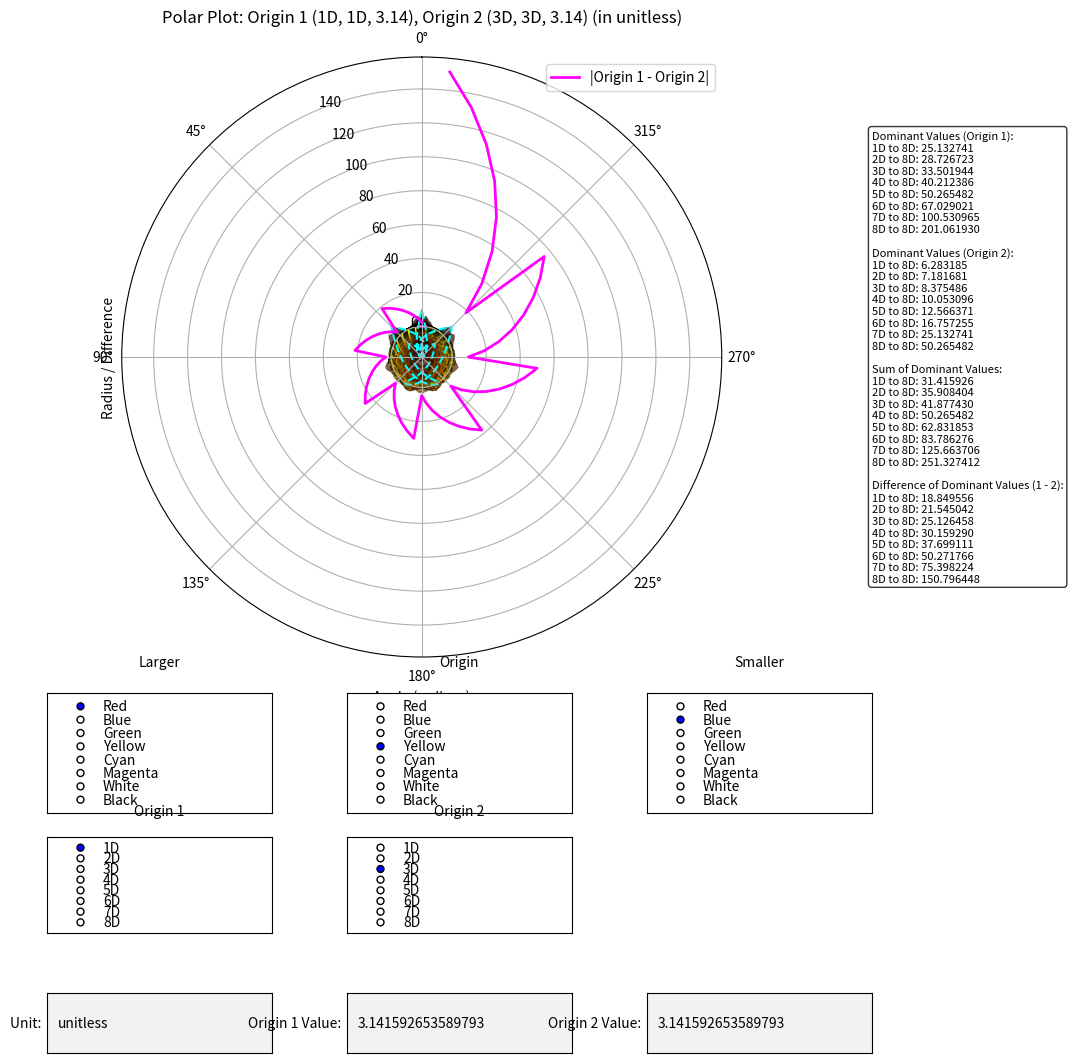

Here is the Python script that generated this plot:
import math
import matplotlib.pyplot as plt
from matplotlib.patches import Circle
from matplotlib.widgets import RadioButtons, TextBox
from collections import Counter
import numpy as np
import matplotlib.colors as mcolors

# Define the provided 8x8 table
original_table = [
    [1, 0.875, 0.75, 0.625, 0.5, 0.375, 0.25, 0.125],
    [1.143, 1, 0.857, 0.714, 0.571, 0.429, 0.286, 0.143],
    [1.333, 1.167, 1, 0.833, 0.667, 0.5, 0.333, 0.167],
    [1.6, 1.4, 1.2, 1, 0.8, 0.6, 0.4, 0.2],
    [2, 1.75, 1.5, 1.25, 1, 0.75, 0.5, 0.25],
    [2.667, 2.333, 2, 1.667, 1.333, 1, 0.667, 0.333],
    [4, 3.5, 3, 2.5, 2, 1.5, 1, 0.5],
    [8, 7, 6, 5, 4, 3, 2, 1]
]

def flip_table_columns(table):
    """Flip the columns of the table: (i,j) -> (i, n-1-j)."""
    n = len(table)
    flipped_table = [[0] * n for _ in range(n)]
    for i in range(n):
        for j in range(n):
            flipped_table[i][n-1-j] = table[i][j]
    return flipped_table

# Use flipped table
original_table = flip_table_columns(original_table)

def scale_table(table, origin_row, origin_col, target_value):
    """Scale the table to set the origin point to the target value."""
    try:
        origin_value = table[origin_row][origin_col]
        if origin_value == 0:
            raise ValueError("Origin value cannot be zero.")
        scaling_factor = target_value / origin_value
        scaled_table = [[value * scaling_factor for value in row] for row in table]
        return scaled_table, scaling_factor
    except (ValueError, TypeError) as e:
        raise ValueError(f"Invalid target value or origin: {e}")

def get_dominant_values(scaled_table):
    """Find the most dominant value (highest frequency or largest if tied) per dimension."""
    dominant_values = []
    for i, row in enumerate(scaled_table):
        value_counts = Counter(round(value, 6) for value in row)
        max_freq = max(value_counts.values())
        max_freq_values = [value for value, count in value_counts.items() if count == max_freq]
        dominant_value = max(max_freq_values)
        for j, value in enumerate(row):
            if round(value, 6) == dominant_value:
                dominant_values.append((i + 1, j + 1, dominant_value))
                break
    return dominant_values

def get_frequency_sum(scaled_table):
    """Get the sum of the value with the highest frequency."""
    flat_values = [round(value, 6) for row in scaled_table for value in row]
    value_counts = Counter(flat_values)
    most_common_value = max(value_counts.items(), key=lambda x: x[1])[0]
    frequency = value_counts[most_common_value]
    return most_common_value * frequency

def lerp(a, b, t):
    """Linear interpolation between a and b by factor t."""
    return a + t * (b - a)

def get_color_and_linewidth(i, j, scaled_value, scaled_origin_value, origin_row, origin_col, 
                           scaled_table, origin_color, larger_color, smaller_color, is_origin2=False):
    """Determine color with fade from origin_color to larger/smaller_color, darker farther away."""
    scaled_value_rounded = round(scaled_value, 6)
    scaled_origin_rounded = round(scaled_origin_value, 6)
    
    if i == origin_row and j == origin_col:
        return origin_color, True
    
    distance = abs(scaled_value - scaled_origin_value)
    max_distance = max(abs(v - scaled_origin_value) for row in scaled_table for v in row)
    norm_distance = 0 if max_distance == 0 else distance / max_distance
    brightness = 1 - norm_distance
    
    if scaled_value_rounded > scaled_origin_rounded:
        r = lerp(origin_color[0], larger_color[0], norm_distance) * brightness
        g = lerp(origin_color[1], larger_color[1], norm_distance) * brightness
        b = lerp(origin_color[2], larger_color[2], norm_distance) * brightness
    else:
        r = lerp(origin_color[0], smaller_color[0], norm_distance) * brightness
        g = lerp(origin_color[1], smaller_color[1], norm_distance) * brightness
        b = lerp(origin_color[2], smaller_color[2], norm_distance) * brightness
    return (r, g, b), is_origin2

def update(val=None):
    """Update the plots based on current origins and color selections."""
    try:
        target_value1 = float(target_value1_str)
        target_value2 = float(target_value2_str)
    except ValueError:
        target_value1 = math.pi
        target_value2 = math.pi
        print("Invalid target value(s); using pi as default.")
    
    ax1.clear()
    
    scaled_table1, scaling_factor1 = scale_table(original_table, origin_row1, origin_col1, target_value1)
    scaled_table2, scaling_factor2 = scale_table(original_table, origin_row2, origin_col2, target_value2)
    scaled_origin_value1 = target_value1
    scaled_origin_value2 = target_value2
    
    # Compute differences for the plot
    differences = []
    for i in range(8):
        for j in range(8):
            diff = abs(scaled_table1[i][j] - scaled_table2[i][j])
            differences.append(diff)
    
    # Polar plot
    max_value1 = max(max(row) for row in scaled_table1)
    freq_sum1 = get_frequency_sum(scaled_table1)
    radius_ref1 = max_value1 if max_value1 > freq_sum1 else freq_sum1
    radius_scale1 = 10 / radius_ref1 if radius_ref1 != 0 else 1
    
    max_value2 = max(max(row) for row in scaled_table2)
    freq_sum2 = get_frequency_sum(scaled_table2)
    radius_ref2 = max_value2 if max_value2 > freq_sum2 else freq_sum2
    radius_scale2 = 10 / radius_ref2 if radius_ref2 != 0 else 1
    
    circles1 = []
    circles2 = []
    origin_radius1 = None
    origin_radius2 = None
    theta = np.linspace(0, 2 * np.pi, 64, endpoint=False)
    
    for i in range(8):
        for j in range(8):
            idx = i * 8 + j
            angle = theta[idx]
            
            # Origin 1 circles
            scaled_value1 = scaled_table1[i][j]
            color1, is_origin1 = get_color_and_linewidth(i, j, scaled_value1, scaled_origin_value1, 
                                                        origin_row1, origin_col1, scaled_table1,
                                                        color_assignments['='], 
                                                        color_assignments['>'], 
                                                        color_assignments['<'], False)
            radius1 = scaled_value1 * radius_scale1
            if is_origin1:
                origin_radius1 = radius1
            circles1.append({
                'theta': angle,
                'radius': radius1,
                'color': color1,
                'label': f'({i+1}D, {j+1}D): {scaled_value1:.6f}'
            })
            
            # Origin 2 circles
            scaled_value2 = scaled_table2[i][j]
            color2, is_origin2 = get_color_and_linewidth(i, j, scaled_value2, scaled_origin_value2, 
                                                        origin_row2, origin_col2, scaled_table2,
                                                        color_assignments['='], 
                                                        color_assignments['>'], 
                                                        color_assignments['<'], True)
            radius2 = scaled_value2 * radius_scale2
            if is_origin2:
                origin_radius2 = radius2
            circles2.append({
                'theta': angle,
                'radius': radius2,
                'color': color2,
                'label': f'({i+1}D, {j+1}D): {scaled_value2:.6f}'
            })
    
    circles1.sort(key=lambda c: c['radius'], reverse=True)
    circles2.sort(key=lambda c: c['radius'], reverse=True)
    
    for circle in circles1:
        ax1.add_patch(plt.Circle((0, 0), circle['radius'], 
                                facecolor=circle['color'], edgecolor=None, alpha=0.6))
    
    for circle in circles2:
        ax1.add_patch(plt.Circle((0, 0), circle['radius'], 
                                facecolor=circle['color'], edgecolor='black', 
                                linestyle='--', alpha=0.3))
    
    ax1.plot(theta, differences, color='magenta', linewidth=2, label='|Origin 1 - Origin 2|')
    
    if origin_radius1 is not None:
        ax1.add_patch(plt.Circle((0, 0), origin_radius1, 
                                facecolor=None, edgecolor='magenta', linewidth=1.5, fill=False))
    if origin_radius2 is not None:
        ax1.add_patch(plt.Circle((0, 0), origin_radius2, 
                                facecolor=None, edgecolor='cyan', linewidth=1.5, linestyle='--', fill=False))
    
    # Rotate polar plot so 0 degrees points up
    ax1.set_theta_offset(np.pi / 2)
    
    ax1.set_title(f"Polar Plot: Origin 1 ({origin_row1+1}D, {origin_col1+1}D, {target_value1:.2f}), "
                  f"Origin 2 ({origin_row2+1}D, {origin_col2+1}D, {target_value2:.2f}) (in {unit})")
    ax1.set_xlabel("Angle (radians)")
    ax1.set_ylabel("Radius / Difference")
    ax1.legend()
    
    # Dominant values with sum and difference
    dominant_values1 = get_dominant_values(scaled_table1)
    dominant_values2 = get_dominant_values(scaled_table2)
    
    # Compute sum and difference of dominant values
    sums = []
    differences_dom = []
    for (i1, j1, val1), (i2, j2, val2) in zip(dominant_values1, dominant_values2):
        sum_val = val1 + val2
        diff_val = val1 - val2
        sums.append((i1, j1, sum_val))
        differences_dom.append((i1, j1, diff_val))
    
    text = ("Dominant Values (Origin 1):\n" + "\n".join(
        f"{i}D to {j}D: {value:.6f}" for i, j, value in dominant_values1
    ) + "\n\nDominant Values (Origin 2):\n" + "\n".join(
        f"{i}D to {j}D: {value:.6f}" for i, j, value in dominant_values2
    ) + "\n\nSum of Dominant Values:\n" + "\n".join(
        f"{i}D to {j}D: {value:.6f}" for i, j, value in sums
    ) + "\n\nDifference of Dominant Values (1 - 2):\n" + "\n".join(
        f"{i}D to {j}D: {value:.6f}" for i, j, value in differences_dom
    ))
    ax1.text(1.25, 0.5, text, transform=ax1.transAxes, fontsize=8,
             verticalalignment='center', horizontalalignment='left',
             bbox=dict(boxstyle='round', facecolor='white', alpha=0.8))
    
    fig.canvas.draw_idle()

def update_origin1(label):
    """Update Origin 1 row and column to the same dimension."""
    global origin_row1, origin_col1
    dim = int(label.split('D')[0]) - 1
    origin_row1 = dim
    origin_col1 = dim
    update()

def update_origin2(label):
    """Update Origin 2 row and column to the same dimension."""
    global origin_row2, origin_col2
    dim = int(label.split('D')[0]) - 1
    origin_row2 = dim
    origin_col2 = dim
    update()

def update_larger_color(label):
    """Update color for > category."""
    color_assignments['>'] = color_options[label]
    update()

def update_origin_color(label):
    """Update color for = category."""
    color_assignments['='] = color_options[label]
    update()

def update_smaller_color(label):
    """Update color for < category."""
    color_assignments['<'] = color_options[label]
    update()

def submit_unit(text):
    """Update the unit from TextBox input."""
    global unit
    unit = text.strip() if text.strip() else "unitless"
    update()

def submit_target1(text):
    """Update target value for Origin 1."""
    global target_value1_str
    target_value1_str = text.strip() if text.strip() else str(math.pi)
    update()

def submit_target2(text):
    """Update target value for Origin 2."""
    global target_value2_str
    target_value2_str = text.strip() if text.strip() else str(math.pi)
    update()

# Main execution
try:
    # Initialize global variables
    unit = "unitless"
    target_value1_str = str(math.pi)  # Default to pi
    target_value2_str = str(math.pi)  # Default to pi
    origin_row1, origin_col1 = 0, 0  # Default Origin 1 (1D, 1D)
    origin_row2, origin_col2 = 2, 2  # Default Origin 2 (3D, 3D)
    
    color_options = {
        'Red': (1, 0, 0),
        'Blue': (0, 0, 1),
        'Green': (0, 1, 0),
        'Yellow': (1, 1, 0),
        'Cyan': (0, 1, 1),
        'Magenta': (1, 0, 1),
        'White': (1, 1, 1),
        'Black': (0, 0, 0)
    }
    
    color_assignments = {
        '>': (1, 0, 0),
        '=': (1, 1, 0),
        '<': (0, 0, 1)
    }
    
    # Create figure
    fig = plt.figure(figsize=(15, 12))
    ax1 = fig.add_axes([0.1, 0.35, 0.5, 0.5], polar=True)  # Combined polar plot
    
    # Radio buttons for color selection
    ax_larger = plt.axes([0.1, 0.22, 0.15, 0.1])
    ax_origin = plt.axes([0.3, 0.22, 0.15, 0.1])
    ax_smaller = plt.axes([0.5, 0.22, 0.15, 0.1])
    radio_larger = RadioButtons(ax_larger, list(color_options.keys()), active=0)
    radio_origin = RadioButtons(ax_origin, list(color_options.keys()), active=3)
    radio_smaller = RadioButtons(ax_smaller, list(color_options.keys()), active=1)
    
    ax_larger.text(0.5, 1.2, 'Larger', transform=ax_larger.transAxes, 
                   ha='center', va='bottom', fontsize=10)
    ax_origin.text(0.5, 1.2, 'Origin', transform=ax_origin.transAxes, 
                   ha='center', va='bottom', fontsize=10)
    ax_smaller.text(0.5, 1.2, 'Smaller', transform=ax_smaller.transAxes, 
                    ha='center', va='bottom', fontsize=10)
    
    radio_larger.on_clicked(update_larger_color)
    radio_origin.on_clicked(update_origin_color)
    radio_smaller.on_clicked(update_smaller_color)
    
    # Radio buttons for Origin 1 and Origin 2 (single dimension)
    dimensions = [f"{i}D" for i in range(1, 9)]
    ax_origin1 = plt.axes([0.1, 0.12, 0.15, 0.08])
    ax_origin2 = plt.axes([0.3, 0.12, 0.15, 0.08])
    
    radio_origin1 = RadioButtons(ax_origin1, dimensions, active=0)  # 1D
    radio_origin2 = RadioButtons(ax_origin2, dimensions, active=2)  # 3D
    
    ax_origin1.text(0.5, 1.2, 'Origin 1', transform=ax_origin1.transAxes, 
                    ha='center', va='bottom', fontsize=10)
    ax_origin2.text(0.5, 1.2, 'Origin 2', transform=ax_origin2.transAxes, 
                    ha='center', va='bottom', fontsize=10)
    
    radio_origin1.on_clicked(update_origin1)
    radio_origin2.on_clicked(update_origin2)
    
    # TextBox for unit and target values
    ax_unit = plt.axes([0.1, 0.02, 0.15, 0.05])
    ax_target1 = plt.axes([0.3, 0.02, 0.15, 0.05])
    ax_target2 = plt.axes([0.5, 0.02, 0.15, 0.05])
    
    text_box_unit = TextBox(ax_unit, 'Unit: ', initial="unitless")
    text_box_target1 = TextBox(ax_target1, 'Origin 1 Value: ', initial=str(math.pi))
    text_box_target2 = TextBox(ax_target2, 'Origin 2 Value: ', initial=str(math.pi))
    
    text_box_unit.on_submit(submit_unit)
    text_box_target1.on_submit(submit_target1)
    text_box_target2.on_submit(submit_target2)
    
    update()
    
    plt.show()
    
except ValueError as e:
    print(f"Error: {e}")
except Exception as e:
    print(f"An unexpected error occurred: {e}")